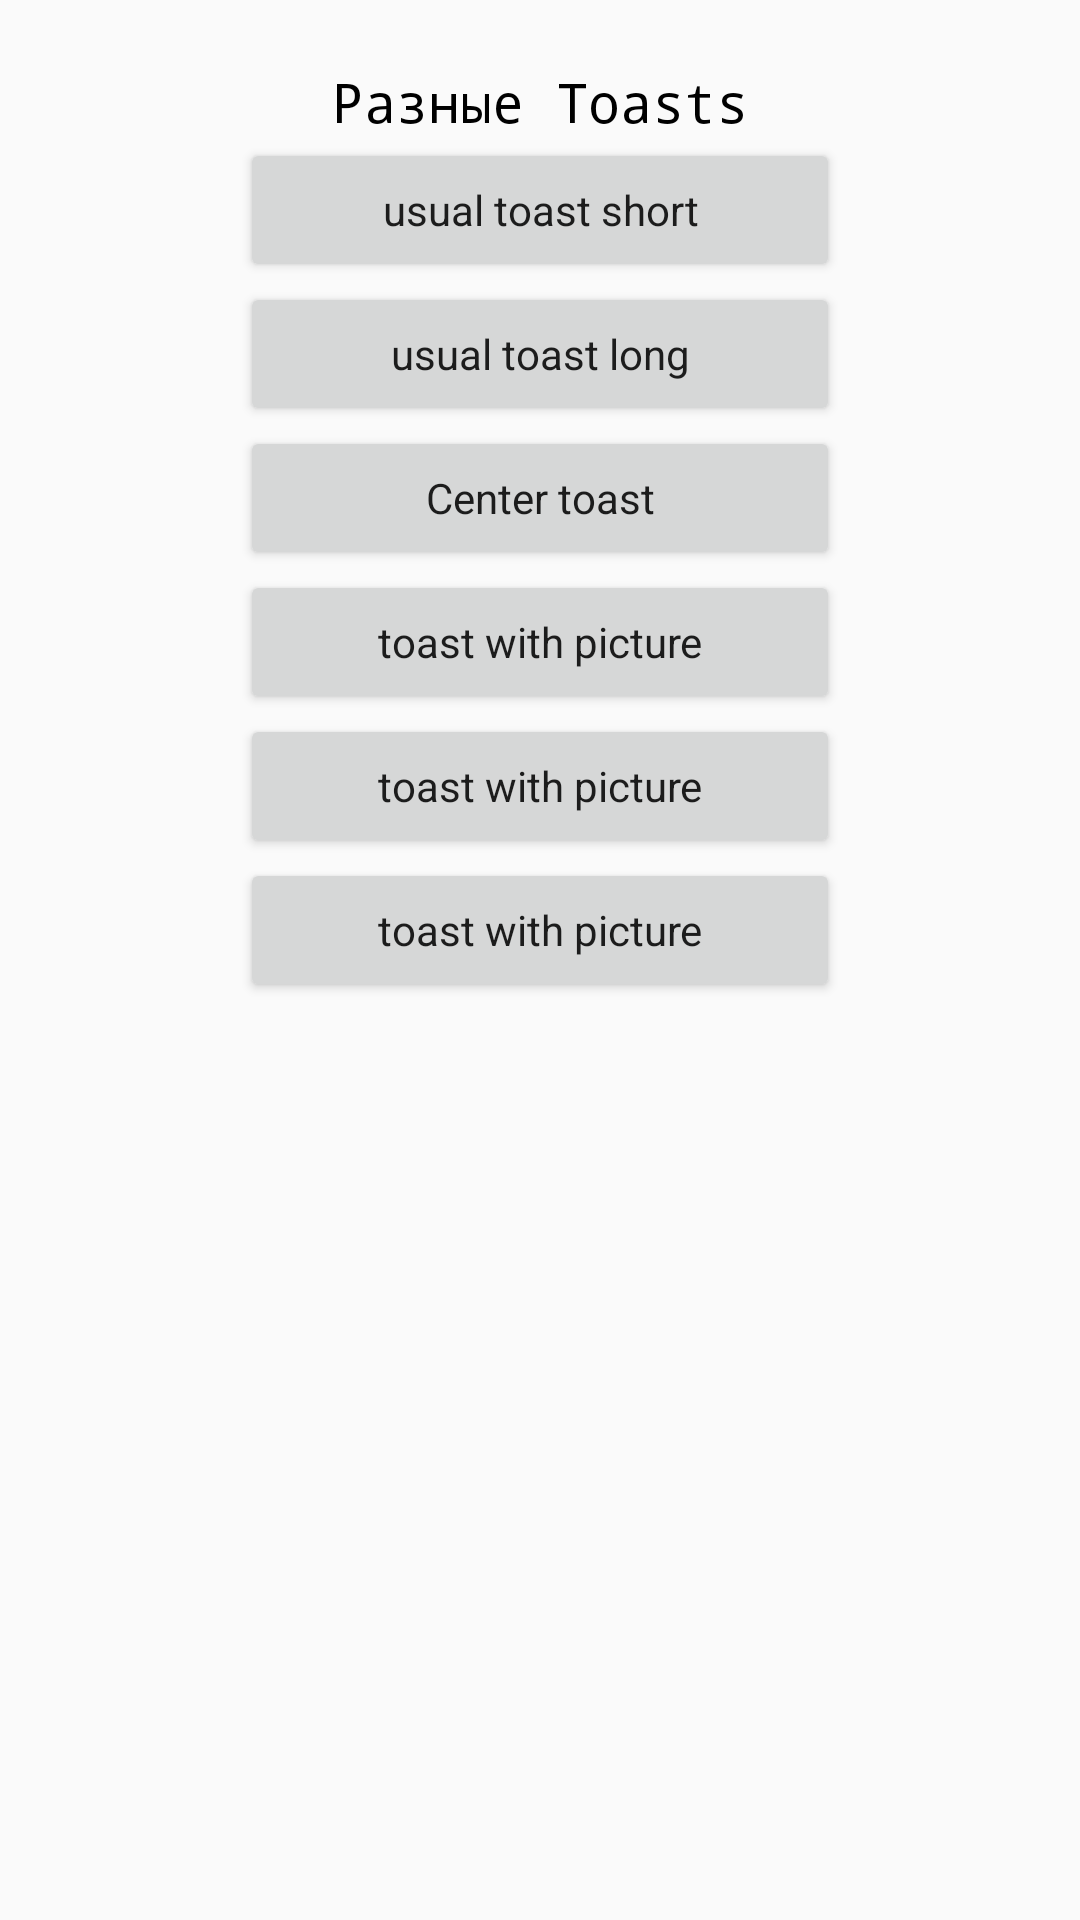

Here is an Android app screen rendered from its layout file. Give the layout XML and the strings, colors and styles it references.
<!-- AndroidManifest.xml: application theme AppTheme -->
<!-- res/layout/activity_main.xml -->
<?xml version="1.0" encoding="utf-8"?>
<androidx.constraintlayout.widget.ConstraintLayout
    xmlns:android="http://schemas.android.com/apk/res/android"
    xmlns:app="http://schemas.android.com/apk/res-auto"
    xmlns:tools="http://schemas.android.com/tools"
    android:layout_width="match_parent"
    android:layout_height="match_parent"
    tools:context=".MainActivity">

    <TextView
        android:id="@+id/textView"
        style="@style/textViewStyleActivityMain"
        android:gravity="center"
        android:text="@string/text_view_activity_main"
        app:layout_constraintBottom_toBottomOf="parent"
        app:layout_constraintLeft_toLeftOf="parent"
        app:layout_constraintRight_toRightOf="parent"
        app:layout_constraintTop_toTopOf="parent"
        app:layout_constraintVertical_bias="0.035" />

    <Button
        android:id="@+id/buttonUsualToastShort"
        android:text="@string/button_usual_toast"
        android:onClick="onClickMainActivity"
        app:layout_constraintBottom_toBottomOf="parent"
        app:layout_constraintEnd_toEndOf="parent"
        app:layout_constraintStart_toStartOf="parent"
        app:layout_constraintTop_toBottomOf="@+id/textView"
        app:layout_constraintVertical_bias="0.0"
        style="@style/AppTheme.Button"/>

    <Button
        android:id="@+id/buttonUsualToastLong"
        android:layout_width="200sp"
        android:layout_height="wrap_content"
        android:onClick="onClickMainActivity"
        android:gravity="center"
        android:text="@string/button_usual_toast_long"
        app:layout_constraintBottom_toBottomOf="parent"
        app:layout_constraintEnd_toEndOf="parent"
        app:layout_constraintStart_toStartOf="parent"
        app:layout_constraintTop_toBottomOf="@+id/buttonUsualToastShort"
        app:layout_constraintVertical_bias="0.0"
        style="@style/AppTheme"/>

    <Button
        android:id="@+id/buttonCenterToast"
        android:layout_width="200sp"
        android:layout_height="wrap_content"
        android:gravity="center"
        android:onClick="onClickMainActivity"
        android:text="@string/button_center_toast"
        app:layout_constraintBottom_toBottomOf="parent"
        app:layout_constraintEnd_toEndOf="parent"
        app:layout_constraintStart_toStartOf="parent"
        app:layout_constraintTop_toBottomOf="@+id/buttonUsualToastLong"
        app:layout_constraintVertical_bias="0.0"
        style="@style/AppTheme"/>

    <Button
        android:id="@+id/buttonWithPictureToast"
        android:layout_width="200sp"
        android:layout_height="wrap_content"
        android:text="@string/button_toast_with_picture"
        app:layout_constraintBottom_toBottomOf="parent"
        app:layout_constraintEnd_toEndOf="parent"
        android:gravity="center"
        android:onClick="onClickMainActivity"
        app:layout_constraintStart_toStartOf="parent"
        app:layout_constraintTop_toBottomOf="@+id/buttonCenterToast"
        app:layout_constraintVertical_bias="0.0"
        style="@style/AppTheme"/>

    <Button
        android:id="@+id/buttonWithPictureToastTransparent"
        android:layout_width="200sp"
        android:layout_height="wrap_content"
        android:text="@string/button_toast_with_picture"
        app:layout_constraintBottom_toBottomOf="parent"
        app:layout_constraintEnd_toEndOf="parent"
        android:gravity="center"
        android:onClick="onClickMainActivity"
        app:layout_constraintStart_toStartOf="parent"
        app:layout_constraintTop_toBottomOf="@+id/buttonWithPictureToast"
        app:layout_constraintVertical_bias="0.0"
        style="@style/AppTheme"/>

    <Button
        android:id="@+id/buttonOwnToast"
        android:layout_width="200sp"
        style="@style/AppTheme"
        android:layout_height="wrap_content"
        android:text="@string/button_toast_with_picture"
        app:layout_constraintBottom_toBottomOf="parent"
        app:layout_constraintEnd_toEndOf="parent"
        android:gravity="center"
        android:onClick="onClickMainActivity"
        app:layout_constraintStart_toStartOf="parent"
        app:layout_constraintTop_toBottomOf="@+id/buttonWithPictureToastTransparent"
        app:layout_constraintVertical_bias="0.0" />


</androidx.constraintlayout.widget.ConstraintLayout>
<!-- resources referenced by this layout -->
<resources>
  <string name="button_center_toast">Center toast</string>
  <string name="button_toast_with_picture">toast with picture</string>
  <string name="button_usual_toast">usual toast short</string>
  <string name="button_usual_toast_long">usual toast long</string>
  <string name="text_view_activity_main">Разные Toasts</string>
  <style name="AppTheme" parent="Theme.AppCompat.Light.DarkActionBar">
          
          <item name="colorPrimary">@color/colorPrimary</item>
          <item name="colorPrimaryDark">@color/colorPrimaryDark</item>
          <item name="colorAccent">@color/colorAccent</item>
      </style>
  <style name="AppTheme.Button">
          <item name="android:layout_width">200sp</item>
          <item name="android:layout_height">wrap_content</item>
          <item name="android:gravity">center</item>
      </style>
  <style name="textViewStyleActivityMain">
          <item name="android:layout_width">wrap_content</item>
          <item name="android:layout_height">wrap_content</item>
          <item name="android:textSize">18sp</item>
          <item name="android:textAppearance">@style/Widget.AppCompat.SearchView.ActionBar</item>
          <item name="android:textColor">@color/primary_text</item>
          <item name="android:typeface">monospace</item>
      </style>
  <!-- not gathered from this repository: default colours our renderer supplied (Android Studio template values) -->
  <color name="colorPrimary">#FF6200EE</color>
  <color name="colorPrimaryDark">#FF3700B3</color>
  <color name="colorAccent">#FF03DAC5</color>
</resources>
